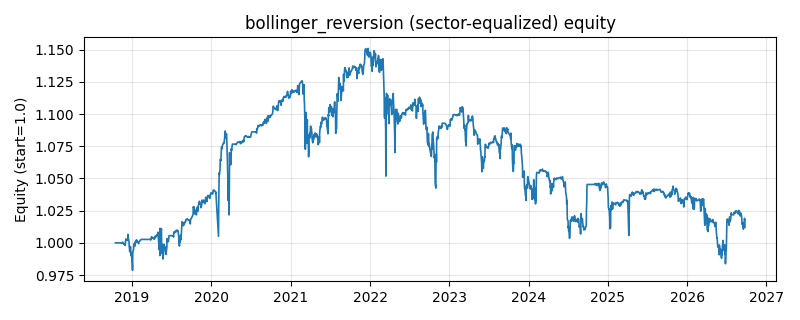

The file beside this chart, header and first rows:
date, equity
2018-10-16, 1.0
2018-10-17, 1.0
2018-10-18, 1.0
2018-10-19, 1.0
2018-10-22, 1.0
2018-10-23, 1.0
2018-10-24, 1.0
2018-10-25, 1.0
2018-10-26, 1.0
2018-10-29, 1.0
2018-10-30, 1.0
2018-10-31, 1.0
2018-11-01, 1.0
2018-11-02, 1.0
2018-11-05, 1.0
2018-11-06, 1.0
2018-11-07, 1.0
2018-11-08, 1.0
2018-11-09, 1.0
2018-11-12, 1
2018-11-13, 0.9999
2018-11-14, 0.9997
2018-11-15, 1
2018-11-16, 1
2018-11-19, 1.001
2018-11-20, 1
2018-11-21, 0.9997
2018-11-22, 0.9995
2018-11-23, 0.999
2018-11-26, 0.9993
2018-11-27, 0.9989
2018-11-28, 0.9994
2018-11-29, 0.998
2018-11-30, 0.9983
2018-12-03, 1.003
2018-12-04, 1.003
2018-12-05, 1.003
2018-12-06, 1.002
2018-12-07, 1.002
2018-12-10, 1.002
2018-12-11, 1.003
2018-12-12, 1.003
2018-12-13, 1.007
2018-12-14, 1.004
2018-12-17, 1.001
2018-12-18, 1
2018-12-19, 0.9967
2018-12-20, 0.9954
2018-12-21, 0.993
2018-12-24, 0.9972
2018-12-25, 0.9965
2018-12-26, 0.9941
2018-12-27, 0.9902
2018-12-28, 0.9921
2019-01-02, 0.9836
2019-01-03, 0.9788
2019-01-04, 0.9925
2019-01-07, 0.9947
2019-01-08, 0.9952
2019-01-09, 0.9987
... 1,871 more rows
